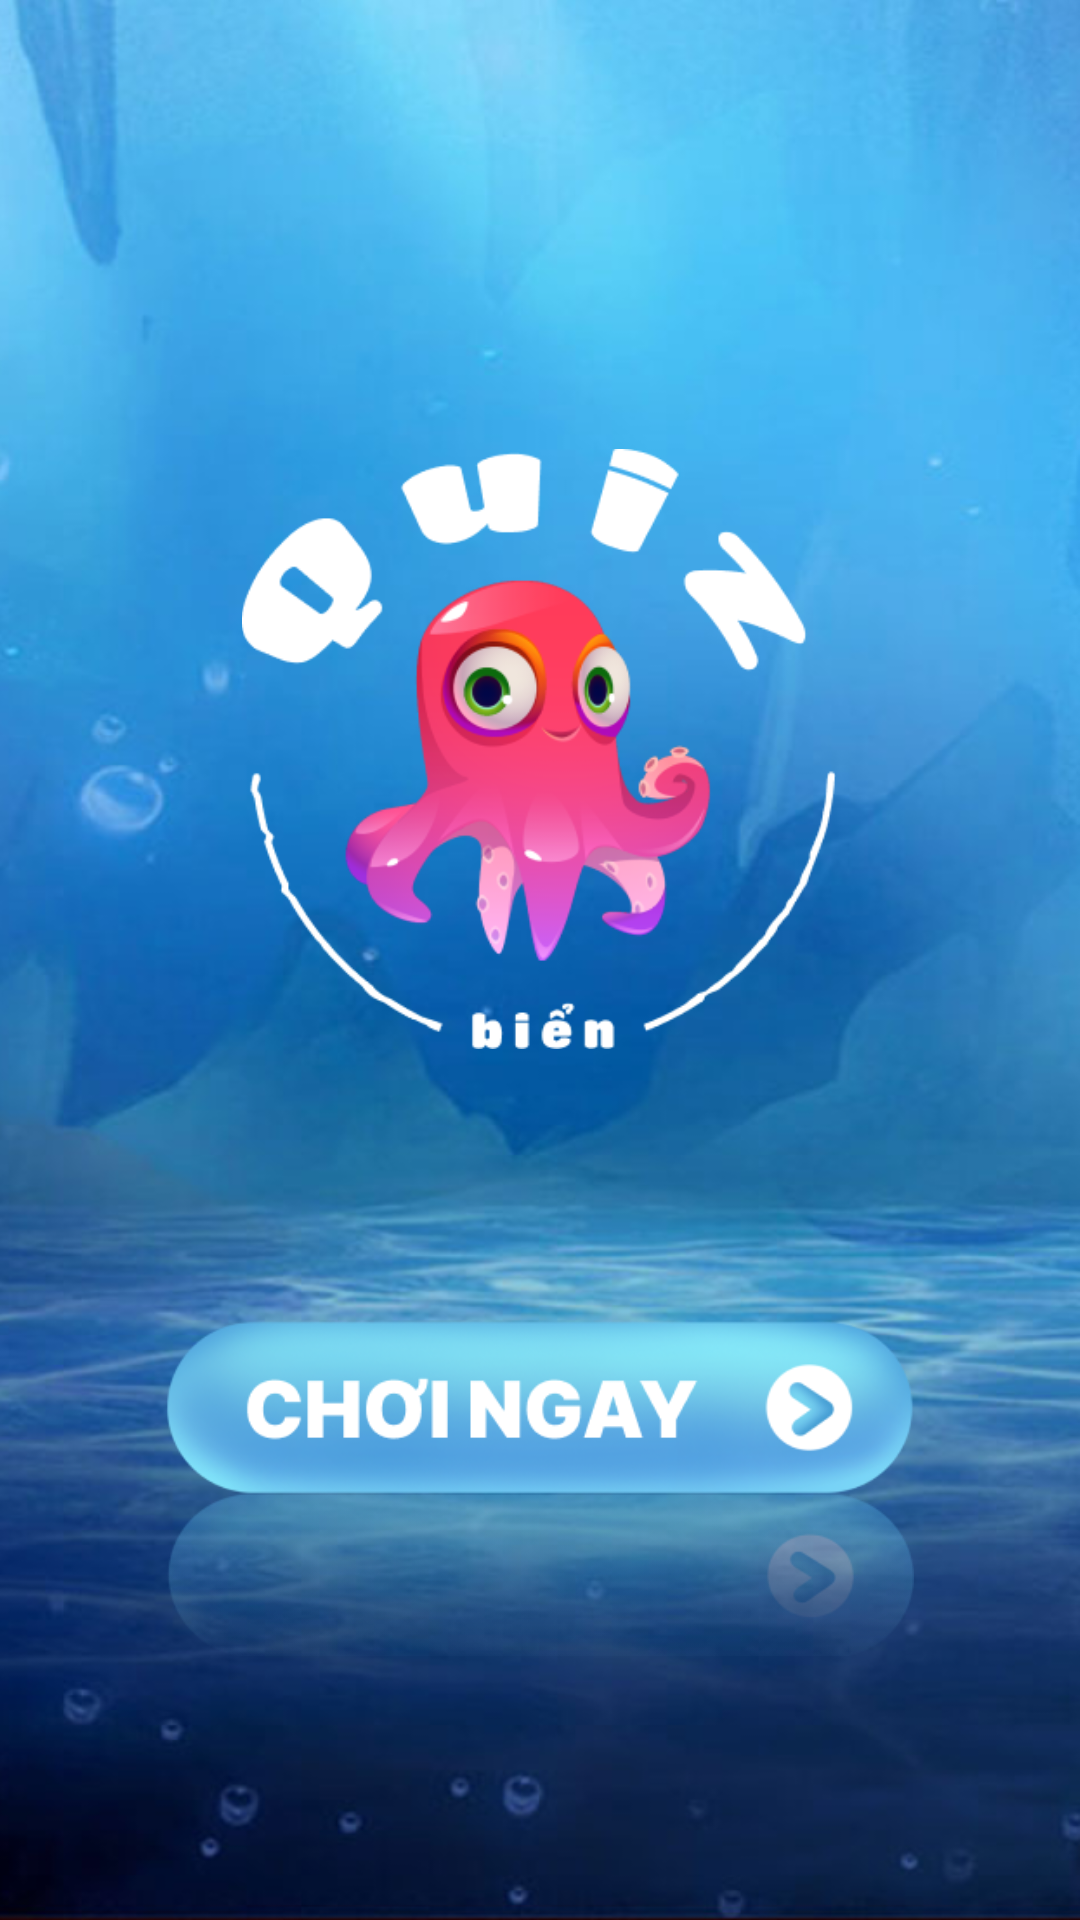

Layout XML and referenced resources for this Android screen:
<!-- AndroidManifest.xml: application theme Theme.Words2 -->
<!-- res/layout/activity_intro.xml -->
<?xml version="1.0" encoding="utf-8"?>
<androidx.constraintlayout.widget.ConstraintLayout xmlns:android="http://schemas.android.com/apk/res/android"
    xmlns:app="http://schemas.android.com/apk/res-auto"
    xmlns:tools="http://schemas.android.com/tools"
    android:layout_width="match_parent"
    android:layout_height="match_parent"
    android:background="@drawable/splash_bg">

    <ImageView
        android:id="@+id/logo"
        android:layout_width="300dp"
        android:layout_height="200dp"
        android:src="@drawable/logo_ic"
        app:layout_constraintBottom_toBottomOf="parent"
        app:layout_constraintEnd_toEndOf="parent"
        app:layout_constraintHorizontal_bias="0.496"
        app:layout_constraintStart_toStartOf="parent"
        app:layout_constraintTop_toTopOf="parent"
        app:layout_constraintVertical_bias="0.34"
        tools:ignore="ContentDescription" />

    <ImageView
        android:id="@+id/enter_game"
        android:layout_width="250dp"
        android:layout_height="120dp"
        android:src="@drawable/enter_btn"
        app:layout_constraintBottom_toBottomOf="parent"
        app:layout_constraintEnd_toEndOf="parent"
        app:layout_constraintHorizontal_bias="0.498"
        app:layout_constraintStart_toStartOf="parent"
        app:layout_constraintTop_toBottomOf="@+id/logo"
        tools:ignore="ContentDescription" />
</androidx.constraintlayout.widget.ConstraintLayout>
<!-- resources referenced by this layout -->
<resources>
  <!-- drawable enter_btn: png bitmap (drawable, 77931 bytes) -->
  <!-- drawable logo_ic: png bitmap (drawable, 43529 bytes) -->
  <!-- drawable splash_bg: png bitmap (drawable, 467712 bytes) -->
  <style name="Theme.Words2" parent="Theme.MaterialComponents.DayNight.NoActionBar">
          
          <item name="colorPrimary">@color/purple_500</item>
          <item name="colorPrimaryVariant">@color/purple_700</item>
          <item name="colorOnPrimary">@color/white</item>
          
          <item name="colorSecondary">@color/teal_200</item>
          <item name="colorSecondaryVariant">@color/teal_700</item>
          <item name="colorOnSecondary">@color/black</item>
          
          <item name="android:statusBarColor">?attr/colorPrimaryVariant</item>
          
      </style>
  <color name="purple_500">#FF6200EE</color>
  <color name="purple_700">#FF3700B3</color>
  <color name="white">#FFFFFFFF</color>
  <color name="teal_200">#FF03DAC5</color>
  <color name="teal_700">#FF018786</color>
  <color name="black">#FF000000</color>
</resources>
